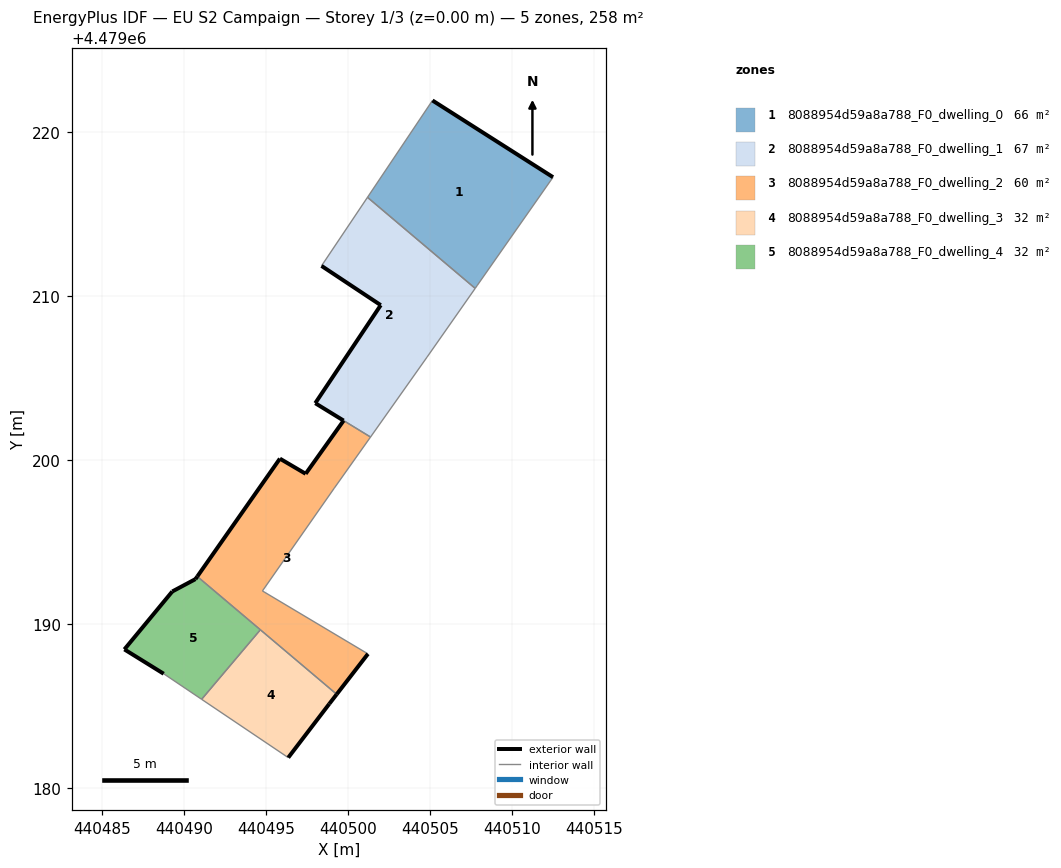
=== STOREY PLAN SPEC (per zone: floor XY polygon, exterior-wall plan segments, windows/doors) ===
zone 1: 8088954d59a8a788_F0_dwelling_0  (66.3 m²)
  floor: (440507.87, 4479210.62) (440512.50, 4479217.23) (440505.16, 4479221.91) (440501.20, 4479216.00) (440507.76, 4479210.46)
  exterior wall: (440505.16, 4479221.91) – (440512.50, 4479217.23)  [8.7 m]
  interior walls: 4
zone 2: 8088954d59a8a788_F0_dwelling_1  (67.3 m²)
  floor: (440504.83, 4479206.27) (440507.76, 4479210.46) (440501.20, 4479216.00) (440498.39, 4479211.83) (440502.00, 4479209.43) (440498.01, 4479203.46) (440499.74, 4479202.40) (440501.38, 4479201.40)
  exterior wall: (440498.01, 4479203.46) – (440502.00, 4479209.43)  [7.2 m]
  exterior wall: (440502.00, 4479209.43) – (440498.39, 4479211.83)  [4.3 m]
  exterior wall: (440499.74, 4479202.40) – (440498.01, 4479203.46)  [2.0 m]
  interior walls: 6
zone 3: 8088954d59a8a788_F0_dwelling_2  (60.2 m²)
  floor: (440499.32, 4479185.72) (440501.22, 4479188.18) (440494.79, 4479192.02) (440499.18, 4479198.29) (440501.38, 4479201.40) (440499.74, 4479202.40) (440497.43, 4479199.16) (440495.86, 4479200.08) (440490.82, 4479192.90)
  exterior wall: (440501.22, 4479188.18) – (440499.32, 4479185.72)  [3.1 m]
  exterior wall: (440490.82, 4479192.90) – (440495.86, 4479200.08)  [8.8 m]
  exterior wall: (440495.86, 4479200.08) – (440497.43, 4479199.16)  [1.8 m]
  exterior wall: (440497.43, 4479199.16) – (440499.74, 4479202.40)  [4.0 m]
  interior walls: 6
zone 4: 8088954d59a8a788_F0_dwelling_3  (32.3 m²)
  floor: (440496.37, 4479181.86) (440498.87, 4479185.14) (440499.32, 4479185.72) (440494.67, 4479189.65) (440491.09, 4479185.41)
  exterior wall: (440499.32, 4479185.72) – (440498.87, 4479185.14)  [0.7 m]
  exterior wall: (440498.87, 4479185.14) – (440496.37, 4479181.86)  [4.1 m]
  interior walls: 3
zone 5: 8088954d59a8a788_F0_dwelling_4  (32.3 m²)
  floor: (440491.09, 4479185.41) (440494.67, 4479189.65) (440490.82, 4479192.90) (440490.71, 4479192.74) (440489.30, 4479191.98) (440486.38, 4479188.45) (440488.78, 4479186.97)
  exterior wall: (440488.78, 4479186.97) – (440486.38, 4479188.45)  [2.8 m]
  exterior wall: (440486.38, 4479188.45) – (440489.30, 4479191.98)  [4.6 m]
  exterior wall: (440489.30, 4479191.98) – (440490.71, 4479192.74)  [1.6 m]
  exterior wall: (440490.71, 4479192.74) – (440490.82, 4479192.90)  [0.2 m]
  interior walls: 3

=== DERIVED (storey summary) ===
Building: EU S2 Campaign
Storey: 1 of 3  (floor level z = 0.00 m)
Storey gross floor area: 258.5 m²
Zones on this storey: 5
  - 8088954d59a8a788_F0_dwelling_0: floor 66.3 m²; exterior wall 8.7 m (26.1 m²); WWR 0.0%
  - 8088954d59a8a788_F0_dwelling_1: floor 67.3 m²; exterior wall 13.5 m (40.6 m²); WWR 0.0%
  - 8088954d59a8a788_F0_dwelling_2: floor 60.2 m²; exterior wall 17.7 m (53.1 m²); WWR 0.0%
  - 8088954d59a8a788_F0_dwelling_3: floor 32.3 m²; exterior wall 4.9 m (14.6 m²); WWR 0.0%
  - 8088954d59a8a788_F0_dwelling_4: floor 32.3 m²; exterior wall 9.2 m (27.6 m²); WWR 0.0%
Zone adjacency (shared interzone walls):
  - 8088954d59a8a788_F0_dwelling_0 ↔ 8088954d59a8a788_F0_dwelling_1
  - 8088954d59a8a788_F0_dwelling_1 ↔ 8088954d59a8a788_F0_dwelling_2
  - 8088954d59a8a788_F0_dwelling_2 ↔ 8088954d59a8a788_F0_dwelling_3
  - 8088954d59a8a788_F0_dwelling_2 ↔ 8088954d59a8a788_F0_dwelling_4
  - 8088954d59a8a788_F0_dwelling_3 ↔ 8088954d59a8a788_F0_dwelling_4